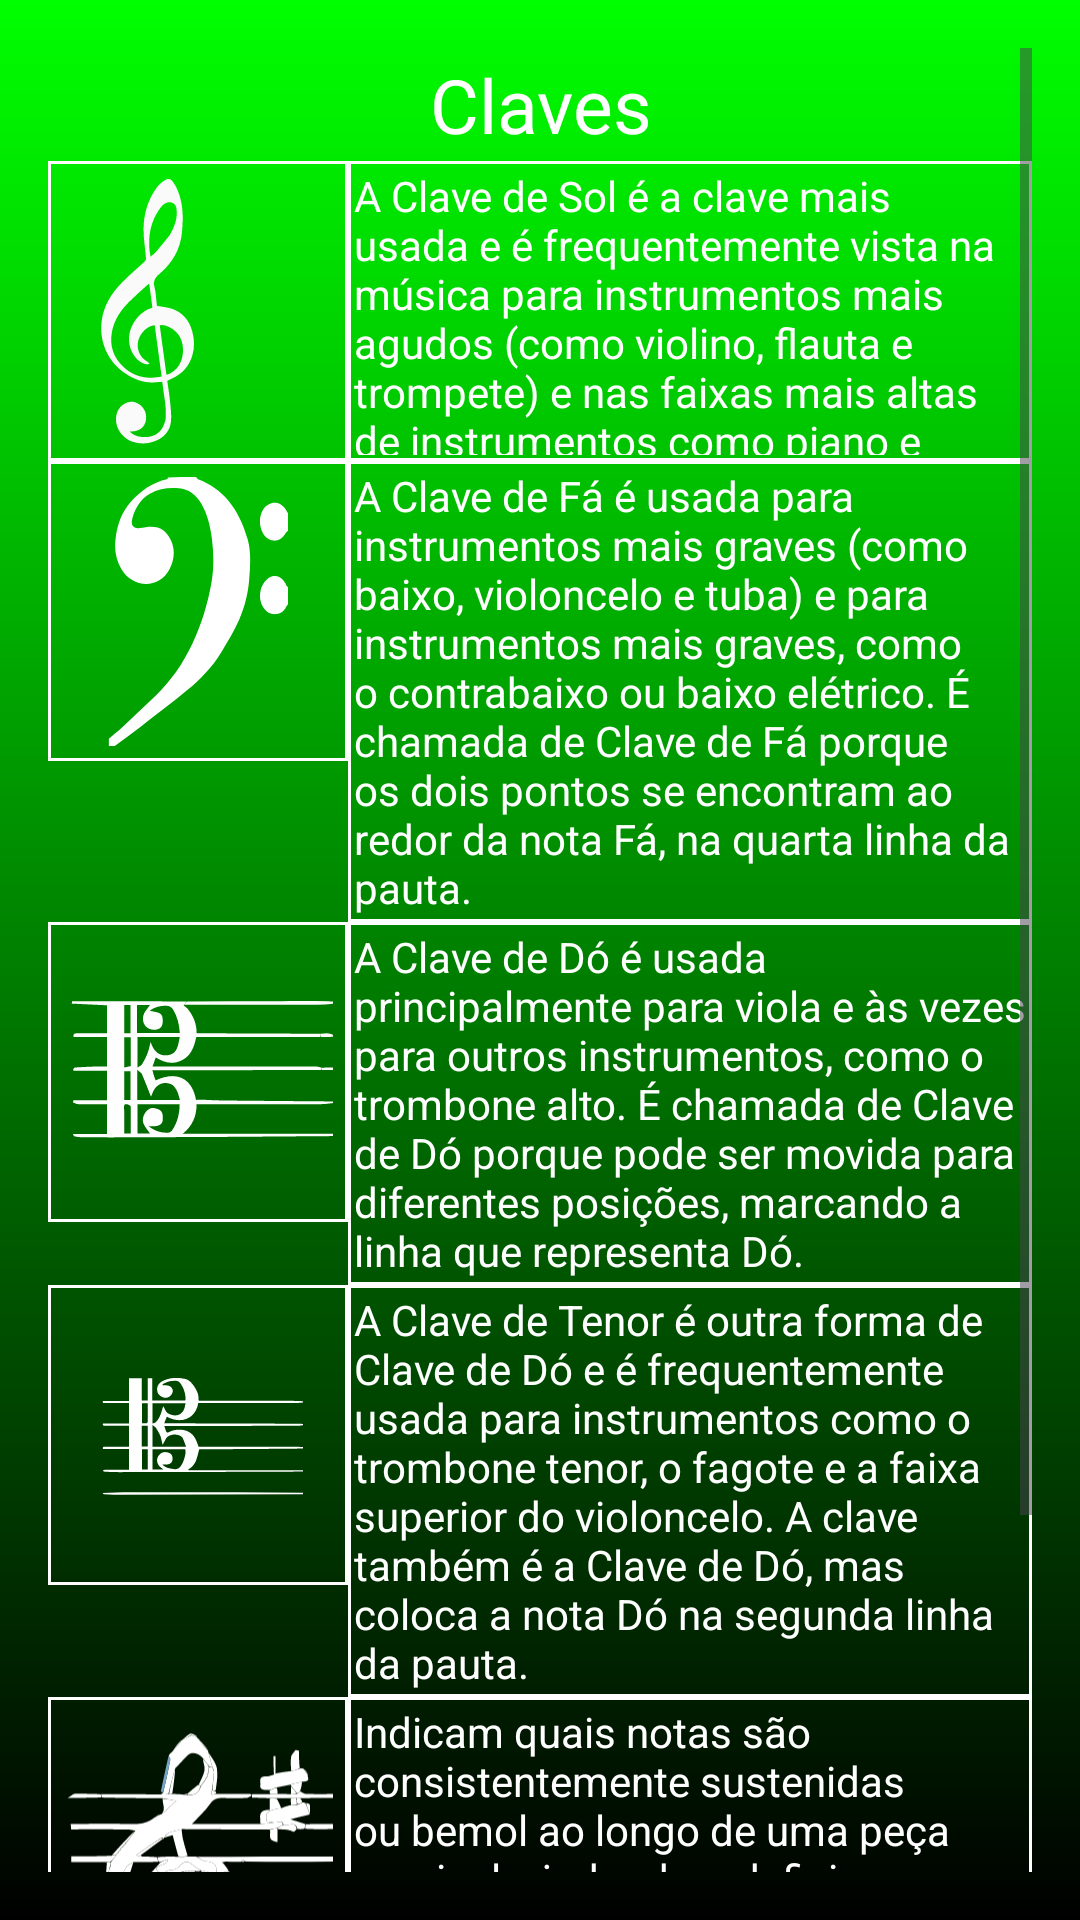

This screen was rendered from an Android layout file. Write that file and the resources it references.
<!-- AndroidManifest.xml: application theme Theme.Theorify -->
<!-- res/layout/clave_page.xml -->
<?xml version="1.0" encoding="utf-8"?>
<ScrollView xmlns:android="http://schemas.android.com/apk/res/android"
    xmlns:tools="http://schemas.android.com/tools"
    android:layout_width="match_parent"
    android:layout_height="match_parent"
    android:background="@drawable/page_background"
    android:padding="16dp"
    tools:context=".ui.activity.ClaveActivity">
    
    

    <TableLayout
        android:layout_width="match_parent"
        android:layout_height="wrap_content">

        <TableRow
            android:layout_width="wrap_content"
            android:layout_height="match_parent"
            android:orientation="vertical">

            <TextView
                android:id="@+id/nota"
                android:layout_width="0dp"
                android:layout_weight="1"
                android:layout_height="match_parent"
                android:padding="2dp"
                android:text="@string/claves"
                android:textColor="#ffffff"
                android:textSize="25sp"
                android:gravity="center"
                android:layout_gravity="center"/>

        </TableRow>

        <TableRow
            android:layout_width="match_parent"
            android:layout_height="match_parent"
            android:orientation="vertical">

            <ImageView
                android:id="@+id/claveSol"
                android:layout_width="100dp"
                android:layout_height="100dp"
                android:background="@drawable/rectangle"
                android:contentDescription="@string/clavesol"
                android:padding="5dp"
                android:src="@drawable/clavesol" />

            <TextView
                android:id="@+id/claveSolDescription"
                android:layout_width="0dp"
                android:layout_weight="1"
                android:layout_height="match_parent"
                android:background="@drawable/rectangle"
                android:padding="2dp"
                android:text="@string/conceito_claveSol"
                android:textColor="#ffffff"
                android:textSize="14sp" />
        </TableRow>

        <TableRow
            android:layout_width="match_parent"
            android:layout_height="match_parent"
            android:orientation="vertical">

            <ImageView
                android:id="@+id/claveFa"
                android:layout_width="100dp"
                android:layout_height="100dp"
                android:background="@drawable/rectangle"
                android:contentDescription="@string/clavefa"
                android:padding="5dp"
                android:src="@drawable/clavefa" />

            <TextView
                android:id="@+id/claveFaDescription"
                android:layout_width="0dp"
                android:layout_weight="1"
                android:layout_height="wrap_content"
                android:background="@drawable/rectangle"
                android:padding="2dp"
                android:text="@string/conceito_claveFa"
                android:textColor="#ffffff"
                android:textSize="14sp" />
        </TableRow>

        <TableRow
            android:layout_width="match_parent"
            android:layout_height="wrap_content"
            android:orientation="vertical">

            <ImageView
                android:id="@+id/claveAlto"
                android:layout_width="100dp"
                android:layout_height="100dp"
                android:background="@drawable/rectangle"
                android:contentDescription="@string/clavealto"
                android:padding="5dp"
                android:src="@drawable/clavealto" />

            <TextView
                android:id="@+id/claveAltoDescription"
                android:layout_width="0dp"
                android:layout_weight="1"
                android:layout_height="wrap_content"
                android:background="@drawable/rectangle"
                android:padding="2dp"
                android:text="@string/conceito_claveAlto"
                android:textColor="#ffffff"
                android:textSize="14sp" />
        </TableRow>

        <TableRow
            android:layout_width="match_parent"
            android:layout_height="wrap_content"
            android:orientation="vertical">

            <ImageView
                android:id="@+id/claveTenor"
                android:layout_width="100dp"
                android:layout_height="100dp"
                android:background="@drawable/rectangle"
                android:contentDescription="@string/clavetenor"
                android:padding="15dp"
                android:src="@drawable/clavetenor" />

            <TextView
                android:id="@+id/claveTenorDescription"
                android:layout_width="0dp"
                android:layout_weight="1"
                android:layout_height="wrap_content"
                android:background="@drawable/rectangle"
                android:padding="2dp"
                android:text="@string/conceito_claveTenor"
                android:textColor="#ffffff"
                android:textSize="14sp" />
        </TableRow>

        <TableRow
            android:layout_width="match_parent"
            android:layout_height="wrap_content"
            android:orientation="vertical">

            <ImageView
                android:id="@+id/claveGMaior"
                android:layout_width="100dp"
                android:layout_height="100dp"
                android:background="@drawable/rectangle"
                android:contentDescription="@string/chavegmaior"
                android:padding="5dp"
                android:src="@drawable/chavegmaior" />

            <TextView
                android:id="@+id/claveGMaiorDescription"
                android:layout_width="0dp"
                android:layout_weight="1"
                android:layout_height="wrap_content"
                android:background="@drawable/rectangle"
                android:padding="2dp"
                android:text="@string/conceito_Armadura_chaveGMaior"
                android:textColor="#ffffff"
                android:textSize="14sp" />
        </TableRow>

        <LinearLayout
            android:id="@+id/botões_Layout"
            android:layout_width="match_parent"
            android:layout_height="wrap_content"
            android:layout_marginTop="80px"
            android:gravity="center"
            android:orientation="horizontal">

            <ImageButton
                android:id="@+id/note_button"
                android:layout_width="wrap_content"
                android:layout_height="wrap_content"
                android:background="@drawable/rounded_corner"
                android:contentDescription="@string/note_button"
                android:src="@drawable/seminima_button"
                />

            <ImageButton
                android:id="@+id/pausa_button"
                android:layout_width="wrap_content"
                android:layout_height="wrap_content"
                android:background="@drawable/rounded_corner"
                android:contentDescription="@string/pausa_button"
                android:src="@drawable/pausa_seminima_button"
                />

            <ImageButton
                android:id="@+id/instrumento_button"
                android:layout_width="wrap_content"
                android:layout_height="wrap_content"
                android:background="@drawable/rounded_corner"
                android:contentDescription="@string/instrumento_button"
                android:src="@drawable/acousticguitar_button"
                />

            <ImageButton
                android:id="@+id/home_button"
                android:layout_width="wrap_content"
                android:layout_height="wrap_content"
                android:background="@drawable/rounded_corner"
                android:contentDescription="@string/home_button"
                android:src="@drawable/home_button"
                />

            <ImageButton
                android:id="@+id/clave_button"
                android:layout_width="wrap_content"
                android:layout_height="wrap_content"
                android:background="@drawable/rounded_corner"
                android:contentDescription="@string/clave_button"
                android:src="@drawable/clave_de_sol_button"
                />

            <ImageButton
                android:id="@+id/tools_button"
                android:layout_width="wrap_content"
                android:layout_height="wrap_content"
                android:background="@drawable/rounded_corner"
                android:contentDescription="@string/tools_button"
                android:src="@drawable/tools_button"
                />

            <ImageButton
                android:id="@+id/profile_button"
                android:layout_width="wrap_content"
                android:layout_height="wrap_content"
                android:background="@drawable/rounded_corner"
                android:contentDescription="@string/profile_button"
                android:src="@drawable/profile_button"
                />
        </LinearLayout>

    </TableLayout>

</ScrollView>
<!-- resources referenced by this layout -->
<resources>
  <!-- drawable chavegmaior: vector/xml drawable (drawable, 41874 chars, omitted) -->
  <!-- drawable clavealto: vector/xml drawable (drawable, 10885 chars, omitted) -->
  <!-- drawable clavefa: vector/xml drawable (drawable, 3813 chars, omitted) -->
  <!-- drawable clavesol: vector/xml drawable (drawable, 5979 chars, omitted) -->
  <!-- drawable clavetenor: vector/xml drawable (drawable, 10997 chars, omitted) -->
  <!-- drawable home_button: vector/xml drawable (drawable, 2863 chars, omitted) -->
  <!-- drawable page_background (drawable) -->
  <?xml version="1.0" encoding="utf-8"?>
  <shape xmlns:android="http://schemas.android.com/apk/res/android">
  
      <gradient android:type="linear" android:angle="100"
          android:startColor="#00FF00" android:endColor="#000000"/>
  </shape>
  <!-- drawable profile_button (drawable) -->
  <vector xmlns:android="http://schemas.android.com/apk/res/android" android:height="50dp" android:tint="#FFFFFF" android:viewportHeight="24" android:viewportWidth="24" android:width="50dp">
        
      <path android:fillColor="@android:color/white" android:pathData="M12,2C6.48,2 2,6.48 2,12s4.48,10 10,10 10,-4.48 10,-10S17.52,2 12,2zM12,5c1.66,0 3,1.34 3,3s-1.34,3 -3,3 -3,-1.34 -3,-3 1.34,-3 3,-3zM12,19.2c-2.5,0 -4.71,-1.28 -6,-3.22 0.03,-1.99 4,-3.08 6,-3.08 1.99,0 5.97,1.09 6,3.08 -1.29,1.94 -3.5,3.22 -6,3.22z"/>
      
  </vector>
  <!-- drawable rectangle (drawable) -->
  <?xml version="1.0" encoding="utf-8"?>
  <shape
      xmlns:android="http://schemas.android.com/apk/res/android"
      android:shape="rectangle">
      <stroke android:width="1dip" android:color="@color/white"/>
  </shape>
  <!-- drawable tools_button: vector/xml drawable (drawable, 4914 chars, omitted) -->
  <string name="chavegmaior">chaveGMaior</string>
  <string name="clave_button">clave_button</string>
  <string name="clavealto">clavealto</string>
  <string name="clavefa">clavefa</string>
  <string name="claves">Claves</string>
  <string name="clavesol">claveSol</string>
  <string name="clavetenor">clavetenor</string>
  <string name="conceito_Armadura_chaveGMaior">Indicam quais notas são consistentemente sustenidas ou bemol ao longo de uma peça musical, ajudando a definir sua tonalidade. Por exemplo, se uma armadura de clave tiver um sustenido (Fá sustentido), a música provavelmente será em Sol maior ou Mi menor (Menor Relativa).</string>
  <string name="conceito_claveAlto">A Clave de Dó é usada principalmente para viola e às vezes para outros instrumentos, como o trombone alto. É chamada de Clave de Dó porque pode ser movida para diferentes posições, marcando a linha que representa Dó.</string>
  <string name="conceito_claveFa">A Clave de Fá é usada para instrumentos mais graves (como baixo, violoncelo e tuba) e para instrumentos mais graves, como o contrabaixo ou baixo elétrico. É chamada de Clave de Fá porque os dois pontos se encontram ao redor da nota Fá, na quarta linha da pauta.</string>
  <string name="conceito_claveSol">A Clave de Sol é a clave mais usada e é frequentemente vista na música para instrumentos mais agudos (como violino, flauta e trompete) e nas faixas mais altas de instrumentos como piano e guitarra.</string>
  <string name="conceito_claveTenor">A Clave de Tenor é outra forma de Clave de Dó e é frequentemente usada para instrumentos como o trombone tenor, o fagote e a faixa superior do violoncelo. A clave também é a Clave de Dó, mas coloca a nota Dó na segunda linha da pauta.</string>
  <string name="home_button">home_button</string>
  <string name="instrumento_button">instrumento_button</string>
  <string name="note_button">note_button</string>
  <string name="pausa_button">pausa_button</string>
  <string name="profile_button">profile_button</string>
  <string name="tools_button">tools_button</string>
  <style name="Theme.Theorify" parent="Base.Theme.Theorify" />
  <color name="white">#FFFFFFFF</color>
  <style name="Base.Theme.Theorify" parent="Theme.Material3.DayNight.NoActionBar">
          
          
      </style>
</resources>
